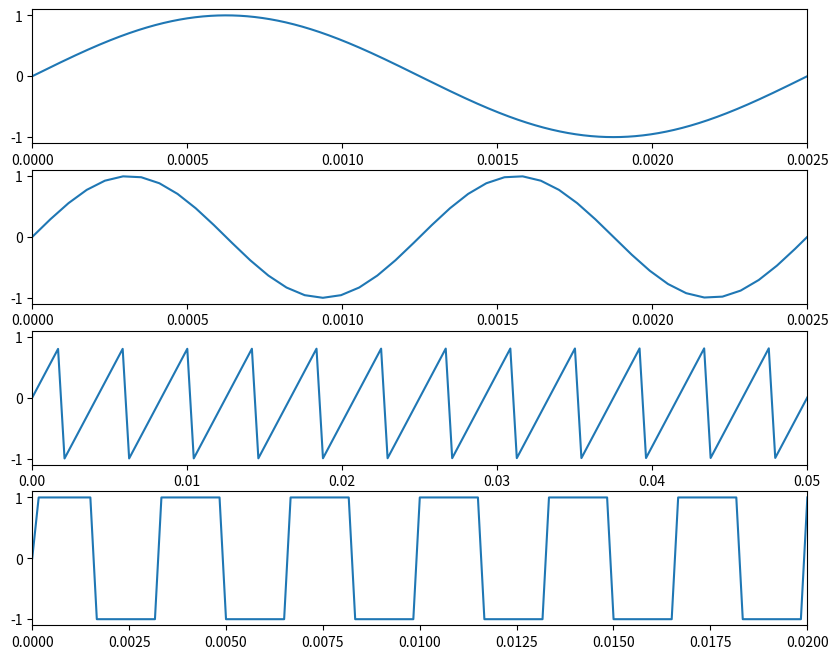

Source code (Python):
import numpy as np
import matplotlib.pyplot as plt

fig, ax = plt.subplots(figsize=(10, 8), nrows=4, ncols=1)

t1 = np.linspace(0, 1/400, 1600)
s1 = lambda t: np.sin(400*2*np.pi*t)

t2 = np.linspace(0, 3, 1600*32)
s2 = lambda t: np.sin(800*2*np.pi*t)

t3 = np.linspace(0, 1, 240 * 10)
s3_sawtooth = lambda t : 2 * 1 * (240 * t - np.floor(240 * t + 0.5))

t4 = np.linspace(0, 1, 300 * 20)
s4 = lambda t: np.sign(np.sin(300*2*np.pi*t))

ax[0].set_xlim([0, 1/400])
ax[0].plot(t1, s1(t1))

ax[1].set_xlim(0, 1/400)
ax[1].plot(t2, s2(t2))

ax[2].set_xlim([0, 0.05])
ax[2].plot(t3, s3_sawtooth(t3))

ax[3].set_xlim([0, 0.02])
ax[3].plot(t4, s4(t4))

plt.savefig("Lab1ex2.pdf")
plt.show()